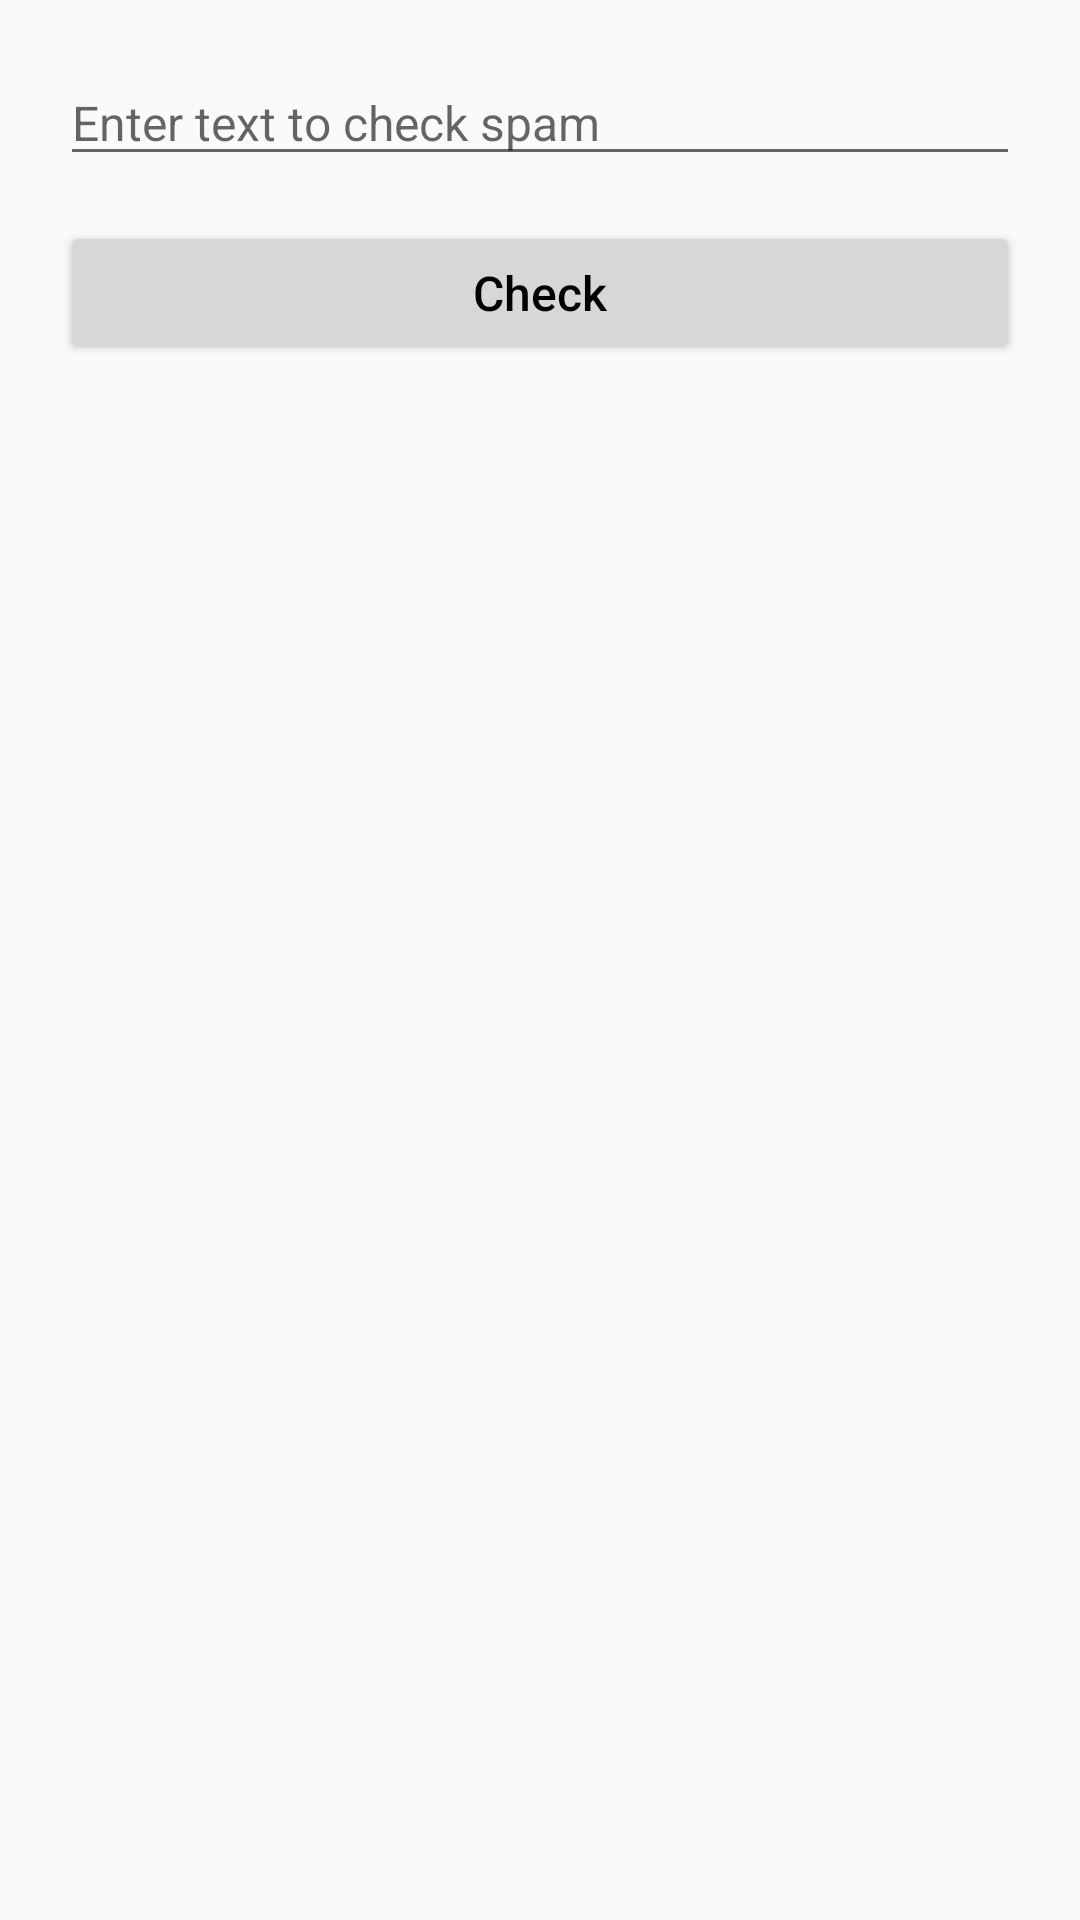

Android layout source for this screen:
<!-- AndroidManifest.xml: application theme AppTheme -->
<!-- res/layout/activity_spam_text_detection.xml -->
<?xml version="1.0" encoding="utf-8"?>
<LinearLayout
    xmlns:android="http://schemas.android.com/apk/res/android"
    xmlns:app="http://schemas.android.com/apk/res-auto"
    xmlns:tools="http://schemas.android.com/tools"
    android:id="@+id/main"
    android:layout_width="match_parent"
    android:layout_height="match_parent"
    tools:context=".activitys.SpamTextDetectionActivity"
    android:orientation="vertical">


    <LinearLayout
        android:orientation="vertical"
        android:layout_margin="10dp"
        android:padding="10dp"
        android:layout_width="match_parent"
        android:layout_height="match_parent">

        <EditText
            android:id="@+id/edtSpamText"
            android:hint="Enter text to check spam"
            android:textColor="@color/black"
            android:textStyle="normal"
            android:textSize="16sp"
            android:layout_width="match_parent"
            android:layout_height="wrap_content"/>

        <Button
            android:id="@+id/btnSpamCheck"
            android:text="Check"
            android:textSize="16sp"
            android:textColor="@color/black"
            android:textStyle="normal"
            android:textAllCaps="false"
            android:layout_marginTop="15dp"
            android:layout_width="match_parent"
            android:layout_height="wrap_content"/>

        <TextView
            android:id="@+id/txtSpamResult"
            android:textSize="16sp"
            android:textColor="@color/black"
            android:textStyle="normal"
            android:layout_marginTop="15dp"
            android:layout_width="match_parent"
            android:layout_height="wrap_content"/>

    </LinearLayout>

</LinearLayout>
<!-- resources referenced by this layout -->
<resources>
  <style name="AppTheme" parent="Theme.AppCompat.Light.NoActionBar" />
  <!-- not gathered from this repository: default colours our renderer supplied (Android Studio template values) -->
  <color name="black">#FF000000</color>
</resources>
